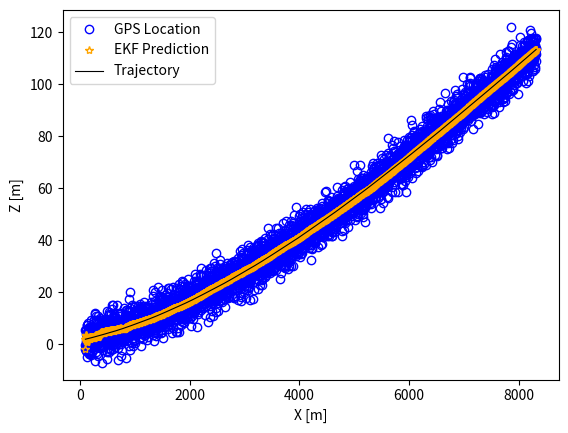

Recreate this plot in Python.
import numpy as np
from scipy.integrate import odeint
import matplotlib.pyplot as plt

def solve_differential_equations(init_cond, t_span):
    def model(y, t):
        x, z, v_x, v_z, theta = y
        dxdt = v_x
        dzdt = v_z
        dv_xdt = 0.4 * abs(np.sin(t)) * np.cos(theta) + 0.2 * abs(np.cos(t)) * np.sin(theta)
        dv_zdt = 0.2 * abs(np.cos(t)) * np.cos(theta) - 0.4 * abs(np.sin(t)) * np.sin(theta)
        dthetadt = theta_dot_0
        return [dxdt, dzdt, dv_xdt, dv_zdt, dthetadt]

    sol = odeint(model, init_cond, t_span)
    return np.transpose(sol)

def perform_extended_kalman_filter(dt, H, R, gps, t_span, P, X_real, init_cond):
    X = np.zeros((5, len(t_span)))
    X[:, 0] = init_cond + dt * np.array([init_cond[1], init_cond[3], 0.4 * abs(np.sin(0)) * np.cos(init_cond[4]) + 0.2 * abs(np.cos(0)) * np.sin(init_cond[4]),
                                         0.2 * abs(np.cos(0)) * np.cos(init_cond[4]) - 0.4 * abs(np.sin(0)) * np.sin(init_cond[4]), theta_dot_0])
    std_k = np.sqrt(np.diag(P))[:, None]

    for i in range(len(t_span) - 1):
        X[:, i + 1] = X[:, i] + dt * np.array([X[2, i], X[3, i], 0.4 * abs(np.sin(t_span[i])) * np.cos(X[4, i]) + 0.2 * abs(np.cos(t_span[i])) * np.sin(X[4, i]),
                                              0.2 * abs(np.cos(t_span[i])) * np.cos(X[4, i]) - 0.4 * abs(np.sin(t_span[i])) * np.sin(X[4, i]), theta_dot_0])

        J = np.array([[1, 0, dt, 0, 0],
                      [0, 1, 0, dt, 0],
                      [0, 0, 1, 0, dt * (0.2 * abs(np.cos(t_span[i])) * np.cos(X[4, i]) - 0.4 * abs(np.sin(t_span[i])) * np.sin(X[4, i]))],
                      [0, 0, 0, 1, dt * (-0.4 * abs(np.sin(t_span[i])) * np.cos(X[4, i]) - 0.2 * abs(np.cos(t_span[i])) * np.sin(X[4, i]))],
                      [0, 0, 0, 0, 1]])

        P = J @ P @ J.T
        Residual_m = gps[:, i + 1] - H @ X[:, i + 1]
        S = H @ P @ H.T + R
        K = P @ H.T @ np.linalg.inv(S)
        X[:, i + 1] = X[:, i + 1] + K @ Residual_m
        P = (np.eye(5) - K @ H) @ P
        std_k = np.column_stack((std_k, np.sqrt(np.diag(P))))

    return S, X, P, K, Residual_m, std_k

def define_gps_vector(X_real, R):
    gps = np.zeros((2, len(X_real[0, :])))
    gps[0, :] = X_real[0, :] + np.sqrt(R[0, 0]) * np.random.randn(len(X_real[0, :]))
    gps[1, :] = X_real[1, :] + np.sqrt(R[1, 1]) * np.random.randn(len(X_real[1, :]))
    return gps

def plot_results(gps, X, X_real):
    plt.plot(gps[0, :], gps[1, :], 'o',markerfacecolor='none', markeredgecolor='blue',  label='GPS Location')
    plt.plot(X[0, :], X[1, :], '*',markerfacecolor='none', markeredgecolor='orange', label='EKF Prediction')
    plt.plot(X_real[0, :], X_real[1, :], '-k', linewidth=0.8, label='Trajectory')
    plt.xlabel('X [m]')
    plt.ylabel('Z [m]')
    plt.legend(loc='best')
    plt.show()


# Initialize Parameters and Initial Conditions
x_0 = 100
z_0 = 200
v_x_0 = 2
v_z_0 = 1
theta_0 = 0.01
theta_dot_0 = 0.01

P = np.diag([10, 15, 2, 3, 0.08]) ** 2
R = np.diag([8, 4]) ** 2
H = np.array([[1, 0, 0, 0, 0],
              [0, 1, 0, 0, 0]])

dt = 1e-2
T = 40
t_span = np.arange(0, T + dt, dt)

init_cond = [x_0, v_x_0, z_0, v_z_0, theta_0]

# Solve Differential Equations
X_real = solve_differential_equations(init_cond, t_span)

# Define GPS Vector
gps = define_gps_vector(X_real, R)

# Perform Extended Kalman Filter
S, X, P, K, Residual_m, std_k = perform_extended_kalman_filter(dt, H, R, gps, t_span, P, X_real, init_cond)

# Plot The Result
plot_results(gps, X, X_real)